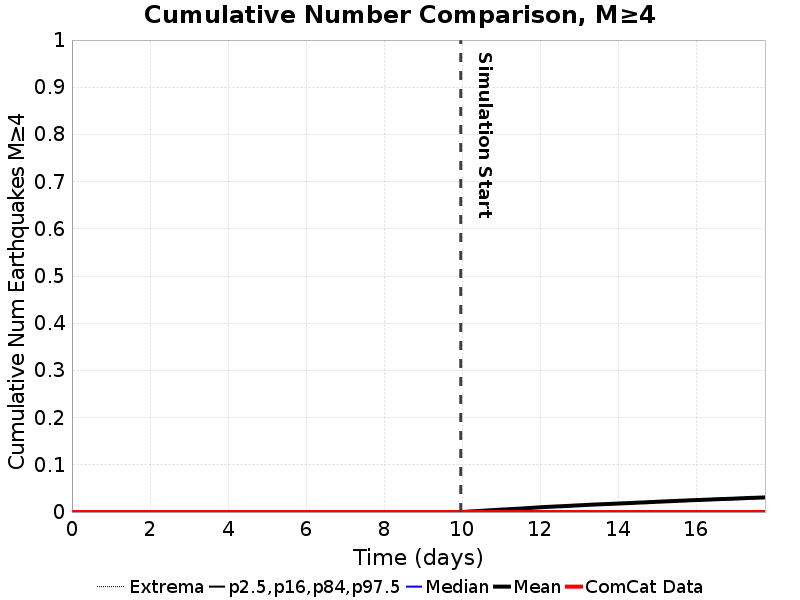

Source data for this figure (header and first rows):
Time (days), ComCat Data, Simulation Mean, Simulation Median, Simulation Mode, Simulation Minimum, Simulation Maximum, 2.5 %-ile, 16 %-ile, 84 %-ile, 97.5 %-ile
0.0, 0.0, , , , , , , , , 
0.03561, 0.0, , , , , , , , , 
0.07121, 0.0, , , , , , , , , 
0.1068, 0.0, , , , , , , , , 
0.1424, 0.0, , , , , , , , , 
0.178, 0.0, , , , , , , , , 
0.2136, 0.0, , , , , , , , , 
0.2492, 0.0, , , , , , , , , 
0.2848, 0.0, , , , , , , , , 
0.3205, 0.0, , , , , , , , , 
0.3561, 0.0, , , , , , , , , 
0.3917, 0.0, , , , , , , , , 
0.4273, 0.0, , , , , , , , , 
0.4629, 0.0, , , , , , , , , 
0.4985, 0.0, , , , , , , , , 
0.5341, 0.0, , , , , , , , , 
0.5697, 0.0, , , , , , , , , 
0.6053, 0.0, , , , , , , , , 
0.6409, 0.0, , , , , , , , , 
0.6765, 0.0, , , , , , , , , 
0.7121, 0.0, , , , , , , , , 
0.7477, 0.0, , , , , , , , , 
0.7833, 0.0, , , , , , , , , 
0.8189, 0.0, , , , , , , , , 
0.8545, 0.0, , , , , , , , , 
0.8901, 0.0, , , , , , , , , 
0.9257, 0.0, , , , , , , , , 
0.9614, 0.0, , , , , , , , , 
0.997, 0.0, , , , , , , , , 
1.033, 0.0, , , , , , , , , 
1.068, 0.0, , , , , , , , , 
1.104, 0.0, , , , , , , , , 
1.139, 0.0, , , , , , , , , 
1.175, 0.0, , , , , , , , , 
1.211, 0.0, , , , , , , , , 
1.246, 0.0, , , , , , , , , 
1.282, 0.0, , , , , , , , , 
1.317, 0.0, , , , , , , , , 
1.353, 0.0, , , , , , , , , 
1.389, 0.0, , , , , , , , , 
1.424, 0.0, , , , , , , , , 
1.46, 0.0, , , , , , , , , 
1.495, 0.0, , , , , , , , , 
1.531, 0.0, , , , , , , , , 
1.567, 0.0, , , , , , , , , 
1.602, 0.0, , , , , , , , , 
1.638, 0.0, , , , , , , , , 
1.673, 0.0, , , , , , , , , 
1.709, 0.0, , , , , , , , , 
1.745, 0.0, , , , , , , , , 
1.78, 0.0, , , , , , , , , 
1.816, 0.0, , , , , , , , , 
1.851, 0.0, , , , , , , , , 
1.887, 0.0, , , , , , , , , 
1.923, 0.0, , , , , , , , , 
1.958, 0.0, , , , , , , , , 
1.994, 0.0, , , , , , , , , 
2.03, 0.0, , , , , , , , , 
2.065, 0.0, , , , , , , , , 
2.101, 0.0, , , , , , , , , 
... 440 more rows
